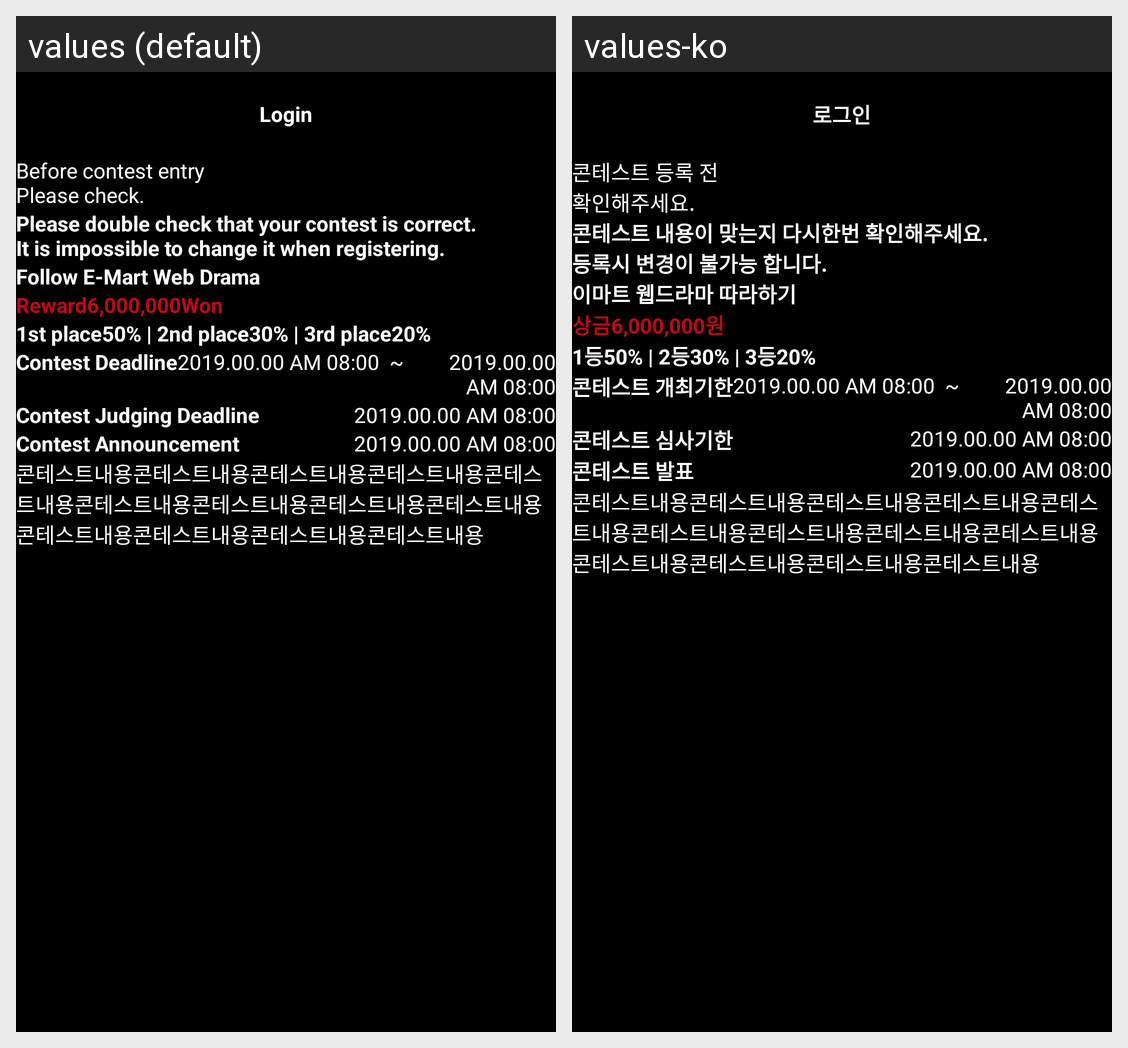

This grid shows one Android layout under two languages. Give, for every string resource on the screen, its name, the default text and each shown locale's text.
Android screen res/layout/registration_confirmation.xml rendered under 2 locales, left to right: values (default), values-ko. Device: Nexus 5 (rendered at 1080×1920; each locale shown at half size, 540×960, under a caption strip naming it); theme AppThemeFullScreen.
Strings drawn on this screen, with the default value and each locale's value (text and hints the layout hard-codes, and strings that could not be matched under every locale, appear in the picture but are not listed):

before_contest_entry_please_check
  values: Before contest entry 
      Please check.
  values-ko: 콘테스트 등록 전 
      확인해주세요.

double_check_that_your_contest
  values: Please double check that your contest is correct. 
      It is impossible to change it when registering.
  values-ko: 콘테스트 내용이 맞는지 다시한번 확인해주세요.
      등록시 변경이 불가능 합니다.

follow_e_mart_web_drama
  values: Follow E-Mart Web Drama
  values-ko: 이마트 웹드라마 따라하기

reward
  values: Reward
  values-ko: 상금

won
  values: Won
  values-ko: 원

first_place
  values: 1st place
  values-ko: 1등

_2nd_place
  values: 2nd place
  values-ko: 2등

_3rd_place
  values: 3rd place
  values-ko: 3등

contest_deadline
  values: Contest Deadline
  values-ko: 콘테스트 개최기한

contest_judging_deadline
  values: Contest Judging Deadline
  values-ko: 콘테스트 심사기한

contest_announcement
  values: Contest Announcement
  values-ko: 콘테스트 발표

login
  values: Login
  values-ko: 로그인
